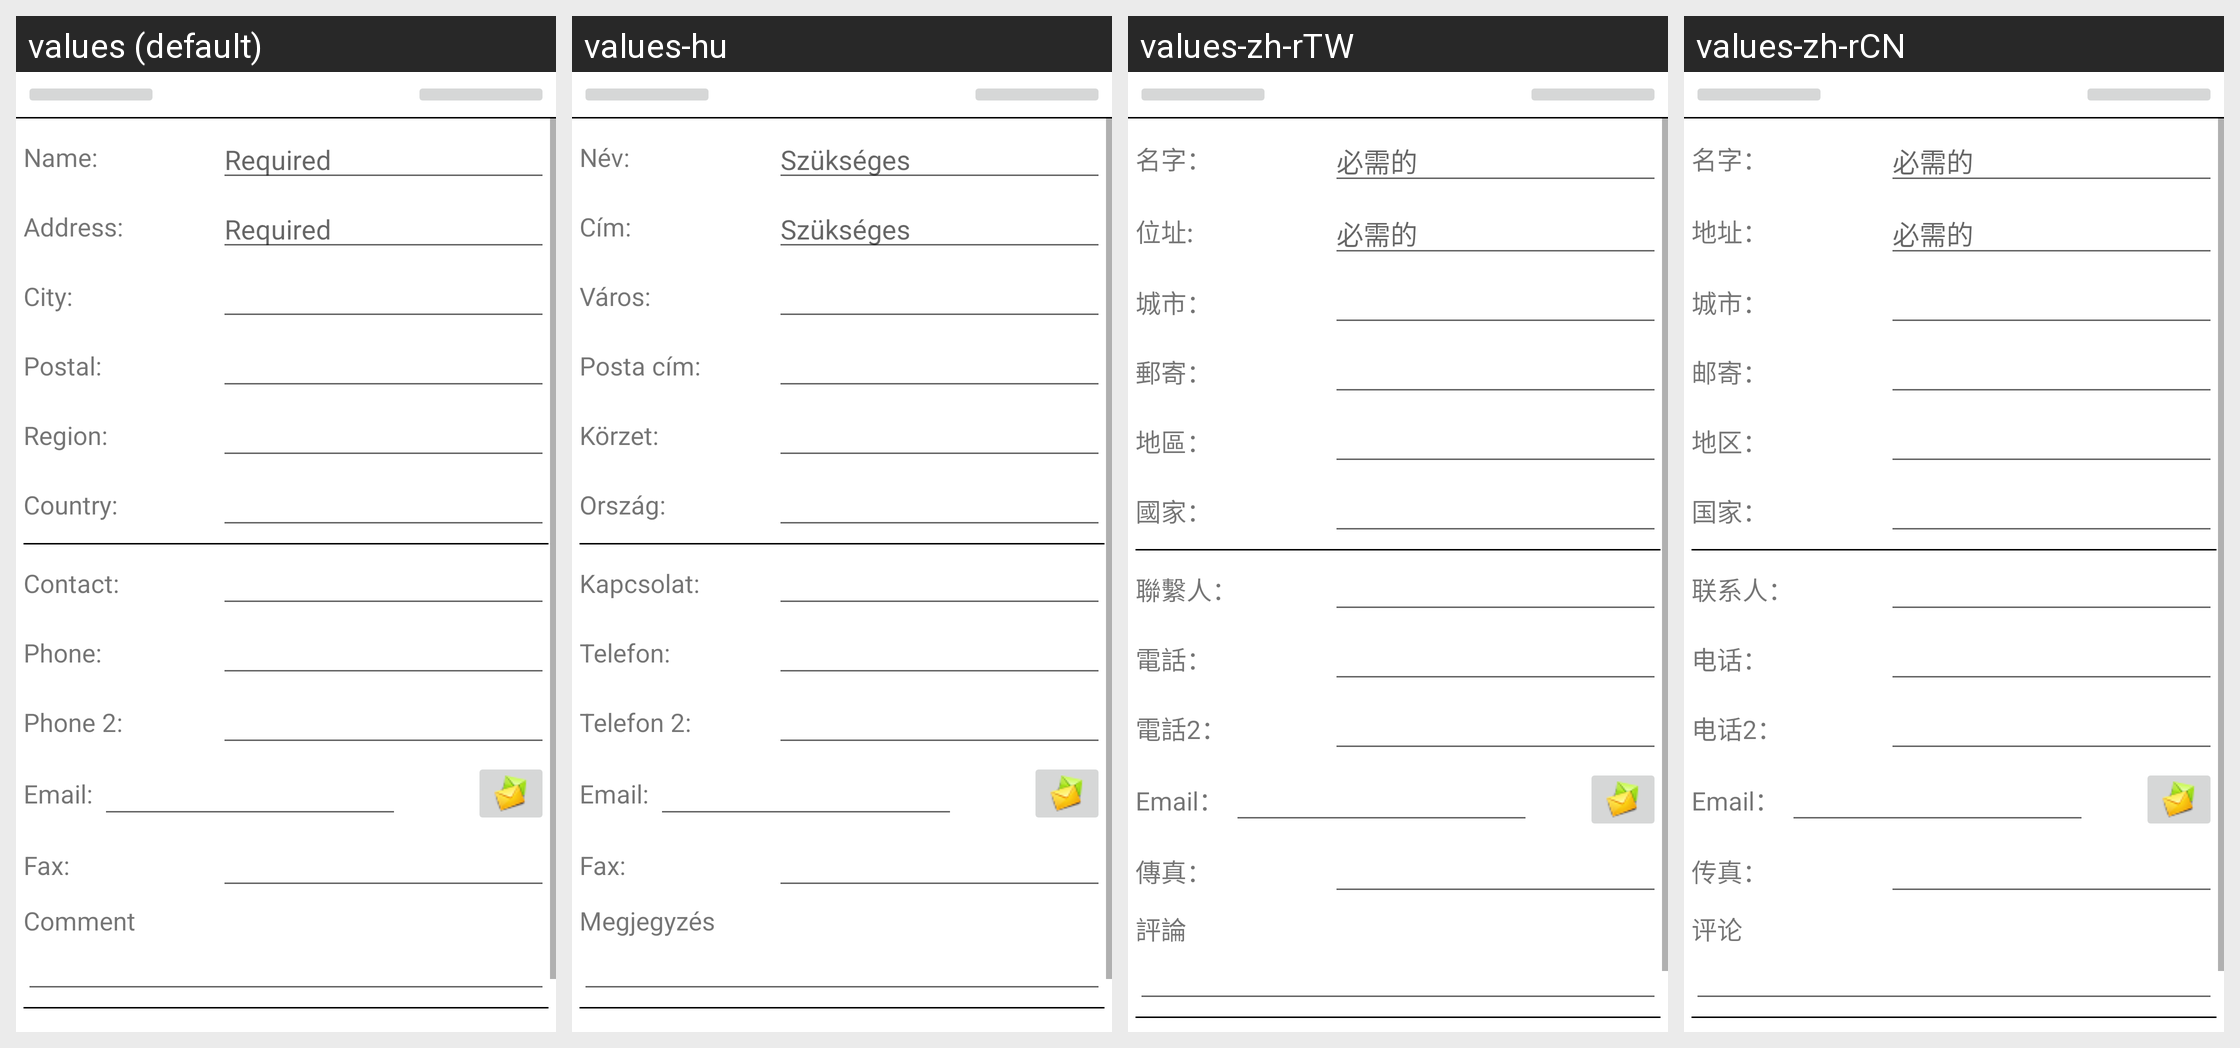

This grid shows one Android layout under several languages. Give, for every string resource on the screen, its name, the default text and each shown locale's text.
Android screen res/layout/bpartner_location_edit_activity_s01.xml rendered under 4 locales, left to right: values (default), values-hu, values-zh-rTW, values-zh-rCN. Device: Nexus 5 (rendered at 1080×1920; each locale shown at half size, 540×960, under a caption strip naming it); theme AppTheme.
Other locales in the repository, not shown: values-de, values-es, values-ro, values-ru.
Strings drawn on this screen, with the default value and each locale's value (text and hints the layout hard-codes, and strings that could not be matched under every locale, appear in the picture but are not listed):

GEN_NameLabel
  values: Name:
  values-hu: Név:
  values-zh-rTW: 名字：
  values-zh-rCN: 名字：

GEN_Required
  values: Required
  values-hu: Szükséges
  values-zh-rTW: 必需的
  values-zh-rCN: 必需的

GEN_Address
  values: Address:
  values-hu: Cím:
  values-zh-rTW: 位址:
  values-zh-rCN: 地址：

GEN_City
  values: City:
  values-hu: Város:
  values-zh-rTW: 城市：
  values-zh-rCN: 城市：

GEN_Postal
  values: Postal:
  values-hu: Posta cím:
  values-zh-rTW: 郵寄：
  values-zh-rCN: 邮寄：

GEN_Region
  values: Region:
  values-hu: Körzet:
  values-zh-rTW: 地區：
  values-zh-rCN: 地区：

GEN_Country
  values: Country:
  values-hu: Ország:
  values-zh-rTW: 國家：
  values-zh-rCN: 国家：

GEN_Contact
  values: Contact:
  values-hu: Kapcsolat:
  values-zh-rTW: 聯繫人：
  values-zh-rCN: 联系人：

GEN_Phone
  values: Phone:
  values-hu: Telefon:
  values-zh-rTW: 電話：
  values-zh-rCN: 电话：

GEN_Phone2
  values: Phone 2:
  values-hu: Telefon 2:
  values-zh-rTW: 電話2：
  values-zh-rCN: 电话2：

GEN_Email
  values: Email:
  values-hu: Email:
  values-zh-rTW: Email：
  values-zh-rCN: Email：

GEN_Fax
  values: Fax:
  values-hu: Fax:
  values-zh-rTW: 傳真：
  values-zh-rCN: 传真：

GEN_UserCommentLabel
  values: Comment
  values-hu: Megjegyzés
  values-zh-rTW: 評論
  values-zh-rCN: 评论
